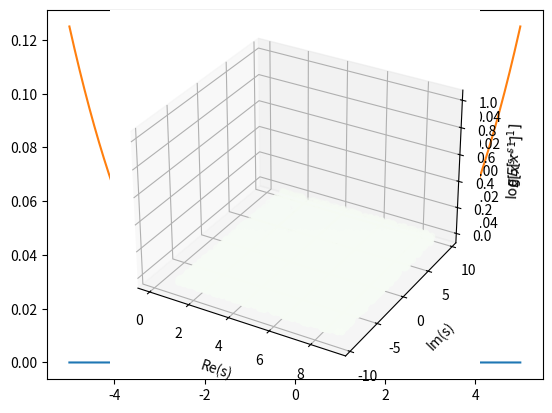

Write Python code to recreate this figure.
import numpy as np

### Cite the python notebook example

hbar=1
m=1
omega=1
N = 8015
a = 10.0
x = np.linspace(-a/2.,a/2.,N)
h = x[1]-x[0] # Should be equal to 2*np.pi/(N-1)
V = np.abs(x)**3 
# V[N/2]=2/h   # This would add a "delta" spike in the center.
Mdd = 1./(h*h)*(np.diag(np.ones(N-1),-1) -2* np.diag(np.ones(N),0) + np.diag(np.ones(N-1),1))
H = -(hbar*hbar)/(2.0*m)*Mdd + np.diag(V) 
En,psiT = np.linalg.eigh(H) # This computes the eigen values and eigenvectors
psi = np.transpose(psiT) 
# The psi now contain the wave functions ordered so that psi[n] if the n-th eigen state.

notok=False
for n in range(len(psi)):
  # s = np.sum(psi[n]*psi[n])
  s = np.linalg.norm(psi[n])  # This does the same as the line above.
  if np.abs(s - 1) > 0.00001: # Check if it is different from one.
    print("Check")
    notok=True

from matplotlib import pyplot as plt
from mpl_toolkits import mplot3d
from scipy.special import k0, gamma
from scipy.interpolate import interp1d
import scipy.integrate as integrate

order = 0
sign = 1

kk = int((N-1)/2)
#plt.plot(x[kk:],(psi[0]/np.sqrt(h))[kk:],label="$E_{}$={:3.1f}".format(0,En[0]))
psi_inp = interp1d(x[kk:],(psi[order]/np.sqrt(h))[kk:] , kind='cubic')
psi_inp_lin = interp1d(x[kk:],(psi[order]/np.sqrt(h))[kk:])


plt.plot(x,sign*psi[order]/np.sqrt(h))
plt.plot(x,0.001*V)
plt.show()

x_max = 5

def real_integrand(x,s): return np.real(x**(s-1)*psi_inp(x))
def imag_integrand(x,s): return np.imag(x**(s-1)*psi_inp(x))
def special_int(s):  
  r = integrate.quad(real_integrand, 0, x_max, args=(s))
  i = integrate.quad(imag_integrand, 0, x_max, args=(s))
  return r[0]+ 1j*i[0], r[1], i[1]
vec_int = np.vectorize(special_int)

#def real_integrand_lin(x,s): return np.real(x**(s-1)*psi_inp_lin(x))
#def imag_integrand_lin(x,s): return np.imag(x**(s-1)*psi_inp_lin(x))
#def special_int_lin(s):  
#  r = integrate.quad(real_integrand_lin, 0, x_max, args=(s))
#  i = integrate.quad(imag_integrand_lin, 0, x_max, args=(s))
#  return r[0]+ 1j*i[0], r[1], i[1]
#vec_int_lin = np.vectorize(special_int_lin)

N_s = 5000

## Generate complex moments?
s1 = np.random.uniform(low = 1, high =9, size = N_s)
s2 = np.random.uniform(low = -3*np.pi, high = 3*np.pi, size = N_s)
s = [ t1 + t2*1j for t1,t2 in zip(s1,s2) ]
q, qre, qie = vec_int(s)

if(True):
  ax = plt.axes(projection='3d')
  # Data for three-dimensional scattered points
  ax.scatter3D(np.real(s), np.imag(s), np.real(q), c=np.real(q), cmap='Reds');
  ax.scatter3D(np.real(s), np.imag(s), np.imag(q), c=np.imag(q), cmap='Greens');
  ax.set_xlabel('Re(s)')
  ax.set_ylabel('Im(s)')
  ax.set_zlabel('$E[x^{s-1}]$')
  plt.show()
  
  ax = plt.axes(projection='3d')
  # Data for three-dimensional scattered points
  ax.scatter3D(np.real(s), np.imag(s), np.real(np.log(q)), c=np.real(np.log(q)), cmap='Reds');
  ax.scatter3D(np.real(s), np.imag(s), np.imag(np.log(q)), c=np.imag(np.log(q)), cmap='Greens');
  ax.set_xlabel('Re(s)')
  ax.set_ylabel('Im(s)')
  ax.set_zlabel('$\log E[x^{s-1}]$')
  plt.show()


np.save("s_values_Cubic_0",s)
np.save("moments_Cubic_0",q)
np.save("logmoments_Cubic_0",np.log(q))
